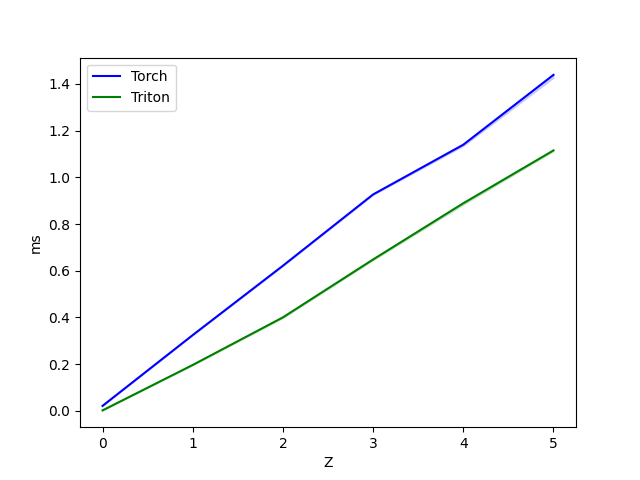

The table this chart was drawn from, first rows:
Z, Torch, Triton
0.000000, 0.0215, 0.002048
1, 0.3246, 0.1966
2, 0.6216, 0.4004
3, 0.9267, 0.6482
4, 1.14, 0.8888
5, 1.439, 1.115
